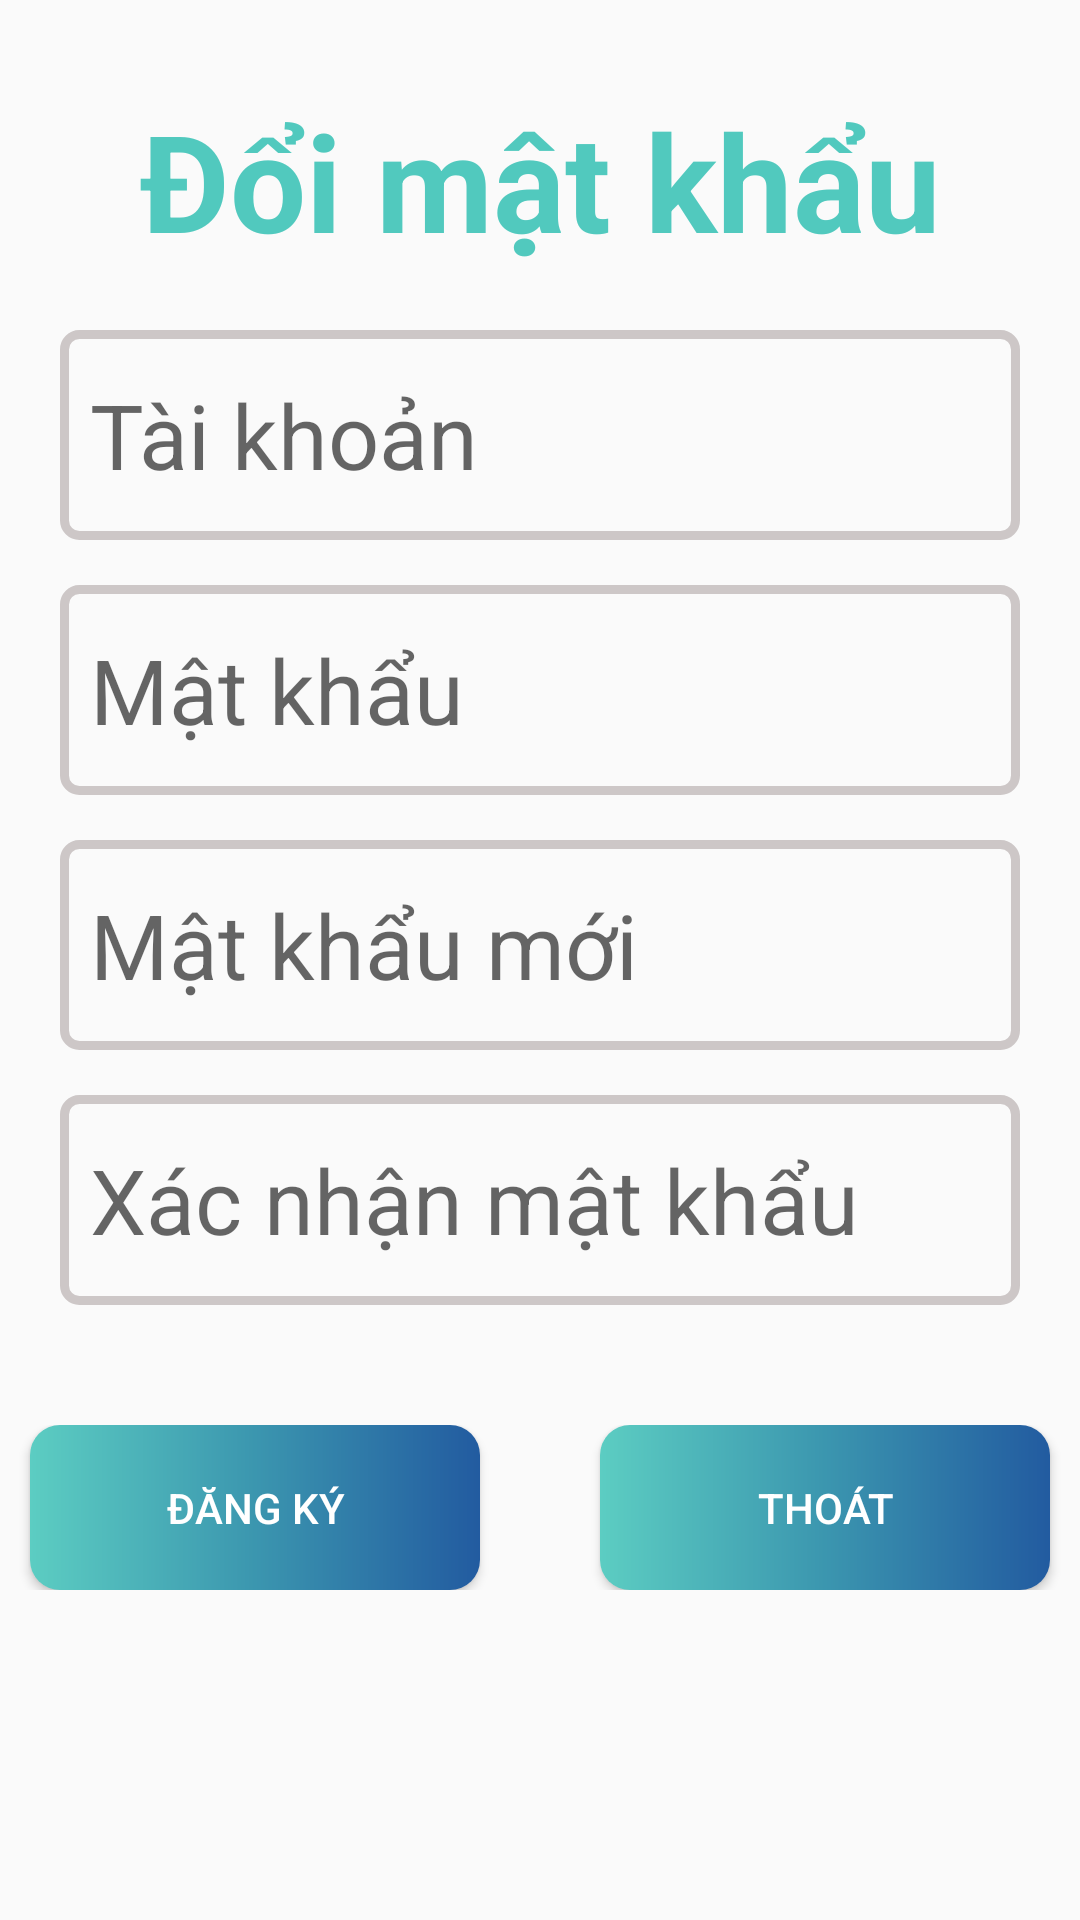

Reconstruct the res/layout file that produces this screen, plus the resources it refers to.
<!-- AndroidManifest.xml: application theme Theme.AppCompat.DayNight.NoActionBar -->
<!-- res/layout/layout_doi_mat_khau.xml -->
<?xml version="1.0" encoding="utf-8"?>
<LinearLayout xmlns:android="http://schemas.android.com/apk/res/android"
    android:layout_width="match_parent"
    android:layout_height="match_parent"
    android:orientation="vertical"
    android:paddingTop="10dp">
    <TextView
        android:layout_margin="20dp"
        android:textColor="#51c9be"
        android:layout_marginTop="10dp"
        android:gravity="center"
        android:textSize="45sp"
        android:textStyle="bold"
        android:text="Đổi mật khẩu"
        android:layout_width="match_parent"
        android:layout_height="wrap_content"/>
    <EditText
        android:background="@drawable/custom_edittext"
        android:paddingLeft="10dp"
        android:layout_marginLeft="20dp"
        android:layout_marginRight="20dp"
        android:id="@+id/edt_tkdmk"
        android:textSize="30dp"
        android:hint="Tài khoản"
        android:layout_width="match_parent"
        android:layout_height="70dp"/>
    <EditText
        android:background="@drawable/custom_edittext"
        android:inputType="textPassword"
        android:paddingLeft="10dp"
        android:layout_marginTop="15dp"
        android:layout_marginLeft="20dp"
        android:layout_marginRight="20dp"
        android:id="@+id/edt_mkdmk"
        android:textSize="30dp"
        android:hint="Mật khẩu"
        android:layout_width="match_parent"
        android:layout_height="70dp"/>
    <EditText
        android:background="@drawable/custom_edittext"
        android:paddingLeft="10dp"
        android:layout_marginTop="15dp"
        android:layout_marginLeft="20dp"
        android:layout_marginRight="20dp"
        android:id="@+id/edt_mkmoi"
        android:textSize="30dp"
        android:hint="Mật khẩu mới"
        android:inputType="textPassword"
        android:layout_width="match_parent"
        android:layout_height="70dp"/>
    <EditText
        android:background="@drawable/custom_edittext"
        android:paddingLeft="10dp"
        android:layout_marginTop="15dp"
        android:layout_marginLeft="20dp"
        android:layout_marginRight="20dp"
        android:id="@+id/edt_xnmk"
        android:textSize="30dp"
        android:hint="Xác nhận mật khẩu"
        android:layout_width="match_parent"
        android:layout_height="70dp"
        android:inputType="textPassword"/>

    <LinearLayout
        android:layout_marginTop="40dp"
        android:gravity="center"
        android:layout_width="match_parent"
        android:layout_height="wrap_content">
        <Button
            android:textColor="@color/white"
            android:id="@+id/btndoimk"
            android:layout_marginRight="40dp"
            android:background="@drawable/custom_button"
            android:layout_width="150dp"
            android:layout_height="55dp"
            android:text="Đăng ký"/>

        <Button
            android:textColor="@color/white"
            android:id="@+id/btnthoatdmk"
            android:layout_width="150dp"
            android:layout_height="match_parent"
            android:background="@drawable/custom_button"
            android:text="Thoát" />
    </LinearLayout>
</LinearLayout>
<!-- resources referenced by this layout -->
<resources>
  <!-- drawable custom_button (drawable) -->
  <?xml version="1.0" encoding="utf-8"?>
  <shape xmlns:android="http://schemas.android.com/apk/res/android">
      <corners android:radius="10dp"/>
      <gradient android:startColor="#5ccdc2"
          android:centerColor="#3b96af"
          android:endColor="#225ba0" />
  </shape>
  <!-- drawable custom_edittext (drawable) -->
  <?xml version="1.0" encoding="utf-8"?>
  <shape xmlns:android="http://schemas.android.com/apk/res/android">
      <stroke android:color="#CDC7C7"
          android:width="3dp"/>
      <corners android:radius="5dp"/>
  </shape>
  <!-- not gathered from this repository: default colours our renderer supplied (Android Studio template values) -->
  <color name="white">#FFFFFFFF</color>
</resources>
